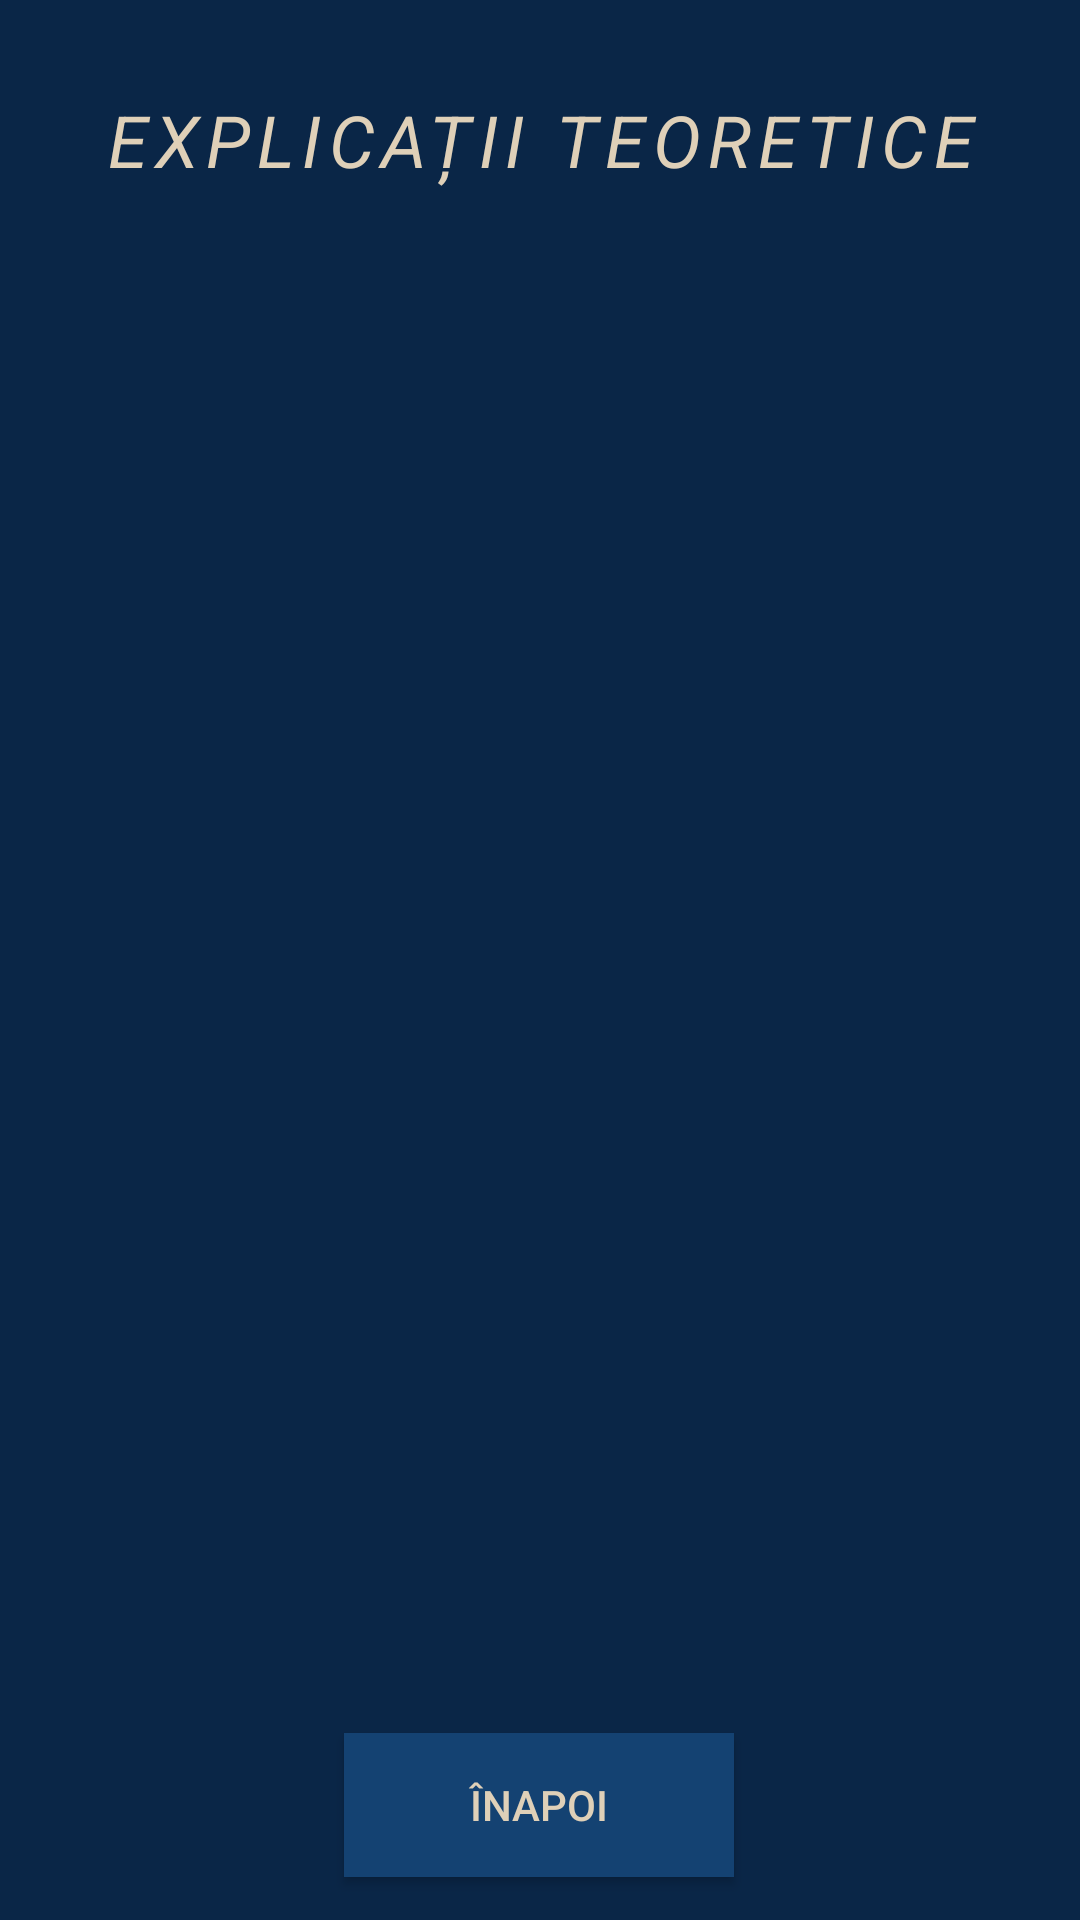

The Android layout XML behind this screen, and the referenced resources:
<!-- AndroidManifest.xml: application theme Theme.Proiect -->
<!-- res/layout/activity_explicatii_teoretice.xml -->
<?xml version="1.0" encoding="utf-8"?>
<androidx.constraintlayout.widget.ConstraintLayout xmlns:android="http://schemas.android.com/apk/res/android"
    xmlns:app="http://schemas.android.com/apk/res-auto"
    xmlns:tools="http://schemas.android.com/tools"
    android:layout_width="match_parent"
    android:layout_height="match_parent"
    android:background="@color/background_color"
    tools:context=".ExplicatiiTeoretice">

    <TextView
        android:id="@+id/textView2"
        android:layout_width="wrap_content"
        android:layout_height="wrap_content"
        android:textSize="24sp"
        android:textStyle="italic"
        android:textAllCaps="true"
        android:letterSpacing="0.1"
        android:lineSpacingExtra="8dp"
        android:textAlignment="center"
        android:shadowDx="2"
        android:shadowDy="2"
        android:shadowRadius="3"
        android:text="EXPLICAȚII TEORETICE"
        android:textColor="@color/text_color"
        app:layout_constraintBottom_toBottomOf="parent"
        app:layout_constraintEnd_toEndOf="parent"
        app:layout_constraintHorizontal_bias="0.498"
        app:layout_constraintStart_toStartOf="parent"
        app:layout_constraintTop_toTopOf="parent"
        app:layout_constraintVertical_bias="0.05" />

    <ListView
        android:id="@+id/listView"
        android:layout_width="307dp"
        android:layout_height="160dp"
        android:layout_marginTop="12dp"
        android:textColor="@color/text_color"
        app:layout_constraintBottom_toBottomOf="parent"
        app:layout_constraintEnd_toEndOf="parent"
        app:layout_constraintHorizontal_bias="0.495"
        app:layout_constraintStart_toStartOf="parent"
        app:layout_constraintTop_toBottomOf="@id/textView2"
        app:layout_constraintVertical_bias="0.0" />


    <ScrollView
        android:id="@+id/scrollView"
        android:layout_width="309dp"
        android:layout_height="345dp"
        app:layout_constraintBottom_toBottomOf="parent"
        app:layout_constraintEnd_toEndOf="parent"
        app:layout_constraintHorizontal_bias="0.519"
        app:layout_constraintStart_toStartOf="parent"
        app:layout_constraintTop_toBottomOf="@id/listView"
        android:textColor="@color/text_color"
        app:layout_constraintVertical_bias="0.102">

        <LinearLayout
            android:layout_width="match_parent"
            android:layout_height="wrap_content"
            android:orientation="vertical">

            <ImageView
                android:id="@+id/imageView"
                android:layout_width="wrap_content"
                android:layout_height="200dp"
                android:contentDescription="Algorithm Image" />

            <TextView
                android:id="@+id/textViewExplicatie"
                android:layout_width="match_parent"
                android:layout_height="wrap_content"
                android:padding="8dp"
                android:textColor="@color/text_color"/>

        </LinearLayout>
    </ScrollView>

    <Button
        android:id="@+id/button8"
        android:layout_width="130dp"
        android:layout_height="wrap_content"
        android:text="ÎNAPOI"
        android:background="@color/button_color"
        android:textColor="@color/text_color"
        app:layout_constraintBottom_toBottomOf="parent"
        app:layout_constraintEnd_toEndOf="parent"
        app:layout_constraintHorizontal_bias="0.498"
        app:layout_constraintStart_toStartOf="parent"
        app:layout_constraintTop_toTopOf="parent"
        app:layout_constraintVertical_bias="0.976" />
</androidx.constraintlayout.widget.ConstraintLayout>
<!-- resources referenced by this layout -->
<resources>
  <color name="background_color">#0A2647</color>
  <color name="button_color">#144272</color>
  <color name="text_color">#DFD0B8</color>
  <style name="Theme.Proiect" parent="Base.Theme.Proiect" />
  <style name="Base.Theme.Proiect" parent="Theme.AppCompat.Light.NoActionBar">
          
          
      </style>
</resources>
